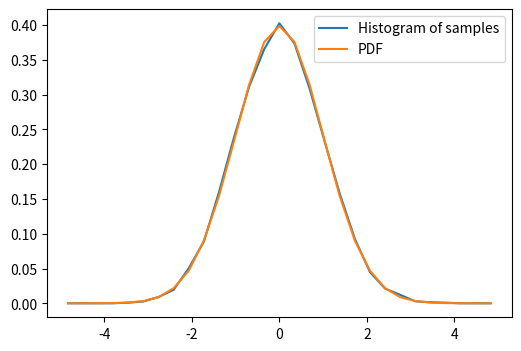

Recreate this plot in Python.
"""
=======================================
Normal distribution: histogram and PDF
=======================================

Explore the normal distribution: a histogram built from samples and the
PDF (probability density function).
"""

import numpy as np

# Sample from a normal distribution using NumPy's random number generator
samples = np.random.normal(size=10000)

# Compute a histogram of the sample
bins = np.linspace(-5, 5, 30)
histogram, bins = np.histogram(samples, bins=bins, density=True)

bin_centers = 0.5*(bins[1:] + bins[:-1])

# Compute the PDF on the bin centers from scipy distribution object
import scipy as sp
pdf = sp.stats.norm.pdf(bin_centers)

import matplotlib.pyplot as plt
plt.figure(figsize=(6, 4))
plt.plot(bin_centers, histogram, label="Histogram of samples")
plt.plot(bin_centers, pdf, label="PDF")
plt.legend()
plt.show()
